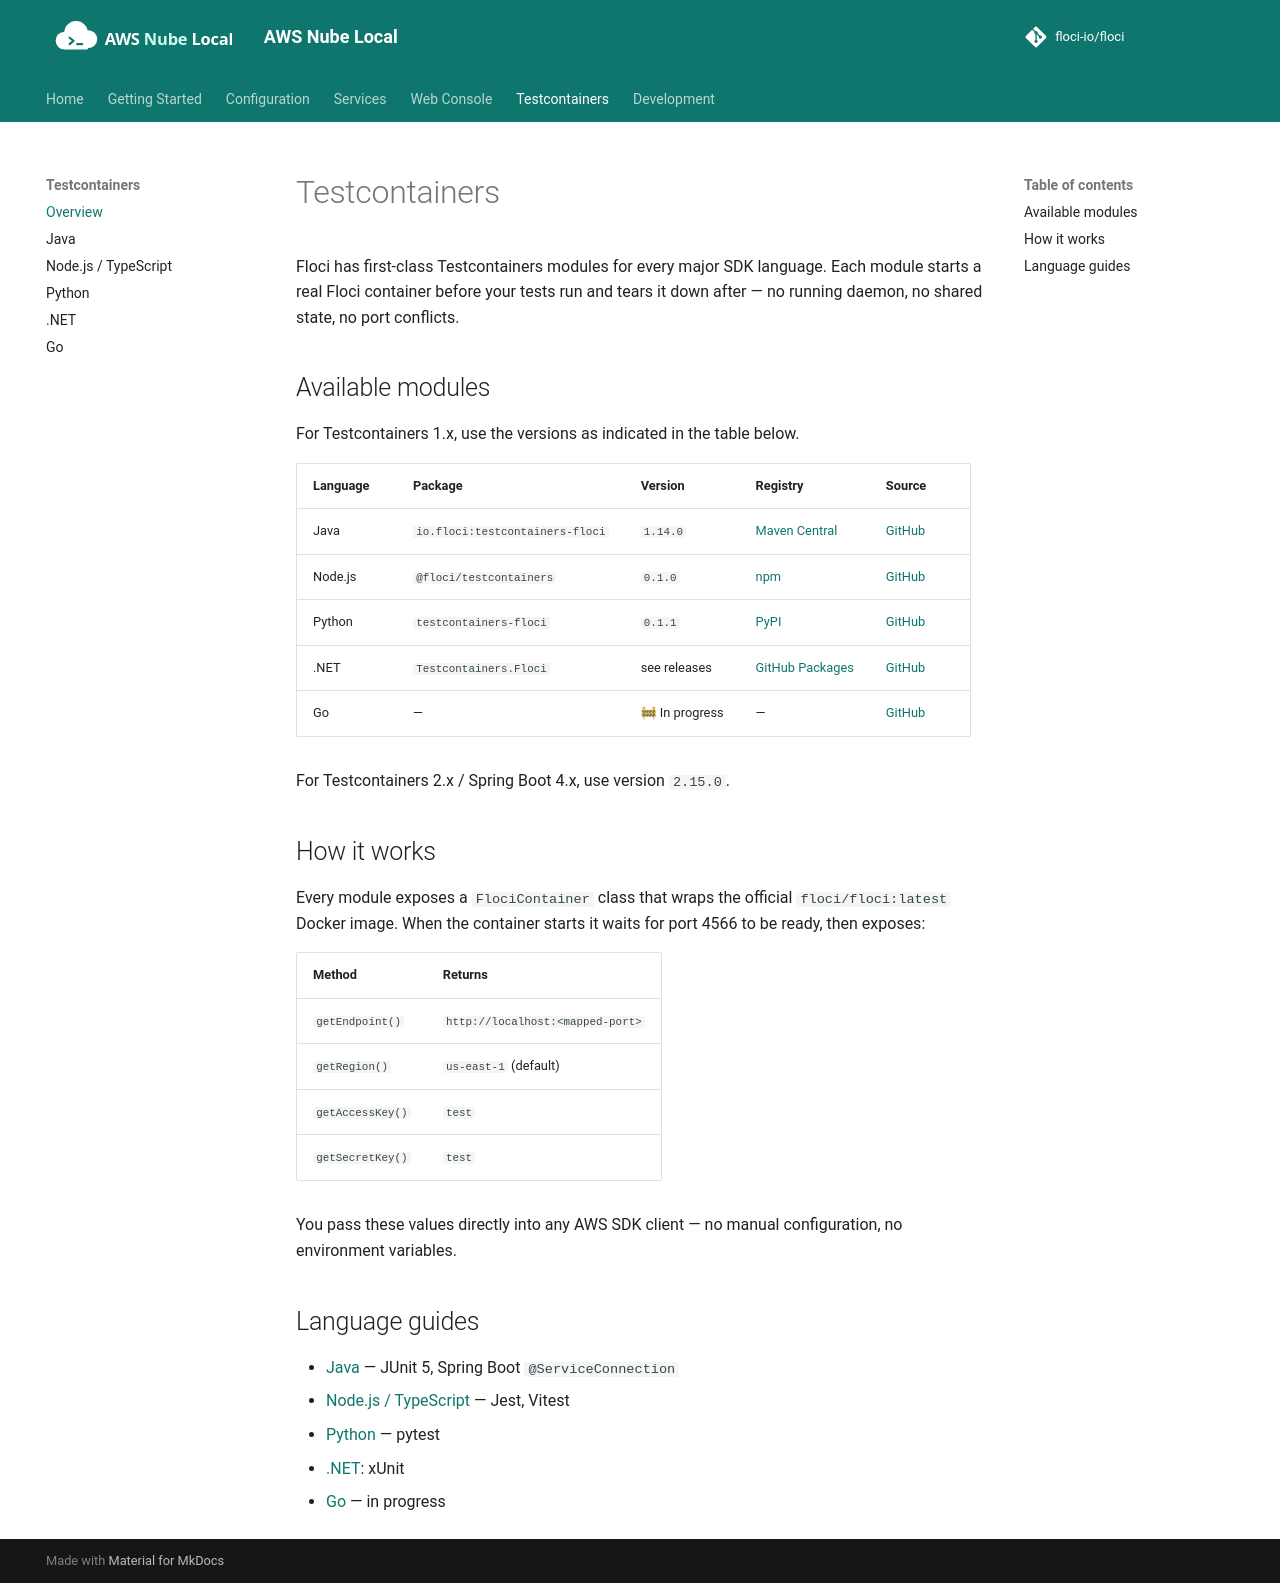

repository: shepro28031628/AWS-LOCAL · page: testcontainers/index.html · generator: mkdocs

# Testcontainers

Floci has first-class Testcontainers modules for every major SDK language. Each module starts a real Floci container before your tests run and tears it down after — no running daemon, no shared state, no port conflicts.

## Available modules

For Testcontainers 1.x, use the versions as indicated in the table below.

| Language | Package | Version | Registry | Source |
|---|---|---|---|---|
| Java | `io.floci:testcontainers-floci` | `1.14.0` | [Maven Central](https://mvnrepository.com/artifact/io.floci/testcontainers-floci) | [GitHub](https://github.com/floci-io/testcontainers-floci) |
| Node.js | `@floci/testcontainers` | `0.1.0` | [npm](https://www.npmjs.com/package/@floci/testcontainers) | [GitHub](https://github.com/floci-io/testcontainers-floci-node) |
| Python | `testcontainers-floci` | `0.1.1` | [PyPI](https://pypi.org/project/testcontainers-floci/) | [GitHub](https://github.com/floci-io/testcontainers-floci-python) |
| .NET | `Testcontainers.Floci` | see releases | [GitHub Packages](https://github.com/orgs/floci-io/packages?repo_name=testcontainers-floci-dotnet) | [GitHub](https://github.com/floci-io/testcontainers-floci-dotnet) |
| Go | — | 🚧 In progress | — | [GitHub](https://github.com/floci-io/testcontainers-floci-go) |

For Testcontainers 2.x / Spring Boot 4.x, use version `2.15.0`.

## How it works

Every module exposes a `FlociContainer` class that wraps the official `floci/floci:latest` Docker image. When the container starts it waits for port 4566 to be ready, then exposes:

| Method | Returns |
|---|---|
| `getEndpoint()` | `http://localhost:<mapped-port>` |
| `getRegion()` | `us-east-1` (default) |
| `getAccessKey()` | `test` |
| `getSecretKey()` | `test` |

You pass these values directly into any AWS SDK client — no manual configuration, no environment variables.

## Language guides

- [Java](java.md) — JUnit 5, Spring Boot `@ServiceConnection`
- [Node.js / TypeScript](nodejs.md) — Jest, Vitest
- [Python](python.md) — pytest
- [.NET](dotnet.md): xUnit
- [Go](go.md) — in progress
